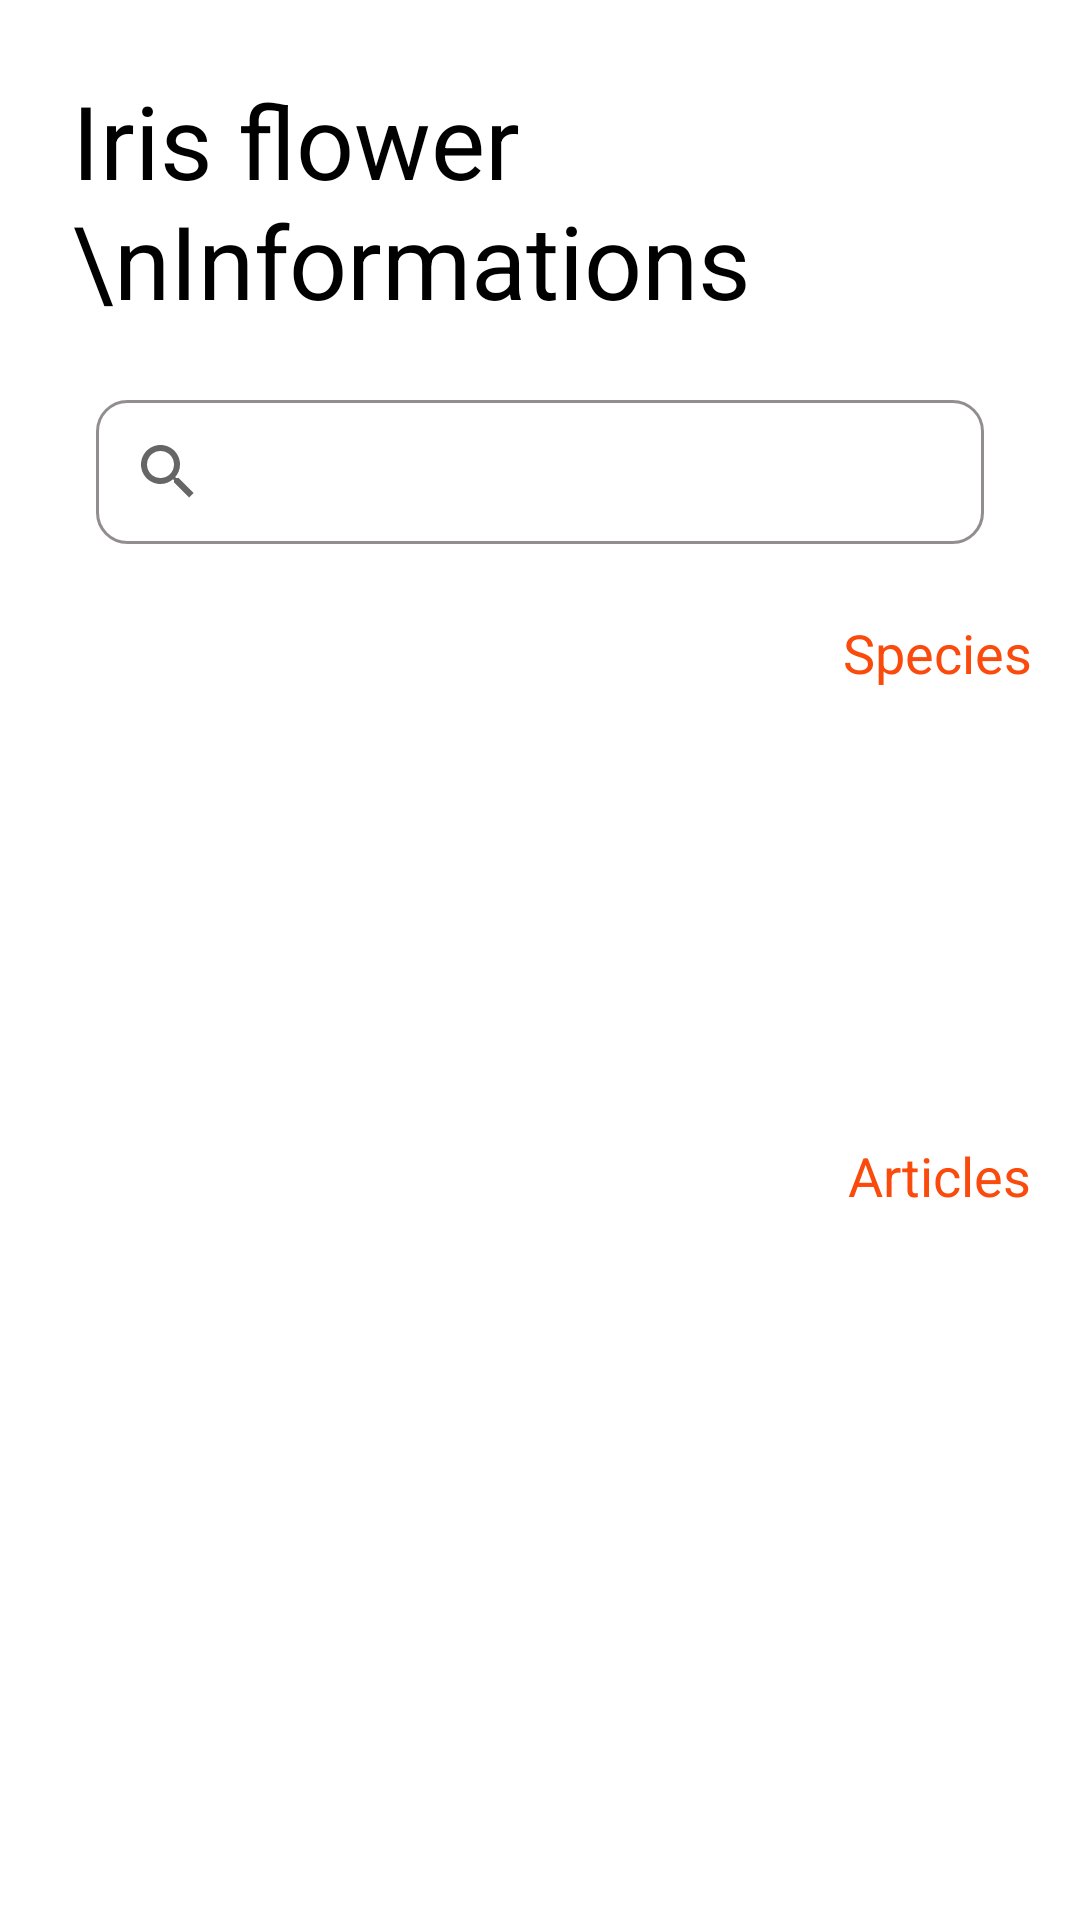

This screen was rendered from an Android layout file. Write that file and the resources it references.
<!-- AndroidManifest.xml: application theme Theme.Iris -->
<!-- res/layout/fragment_home.xml -->
<?xml version="1.0" encoding="utf-8"?>
<androidx.constraintlayout.widget.ConstraintLayout
    xmlns:android="http://schemas.android.com/apk/res/android"
    xmlns:app="http://schemas.android.com/apk/res-auto"
    xmlns:tools="http://schemas.android.com/tools"
    android:layout_width="match_parent"
    android:layout_height="match_parent"
    tools:context=".fragments.HomeFragment">

    <TextView
        android:id="@+id/HomeTitle"
        android:layout_width="wrap_content"
        android:layout_height="wrap_content"
        android:layout_marginStart="24dp"
        android:layout_marginTop="24dp"
        android:text="Iris flower \nInformations"
        android:textColor="@color/black"
        android:textSize="34sp"
        app:layout_constraintStart_toStartOf="parent"
        app:layout_constraintTop_toTopOf="parent" />

    <androidx.appcompat.widget.SearchView
        android:id="@+id/Searchview"
        android:layout_width="match_parent"
        android:layout_height="wrap_content"
        android:layout_marginStart="32dp"
        android:layout_marginTop="24dp"
        android:layout_marginEnd="32dp"
        android:background="@drawable/custom_input"
        app:layout_constraintEnd_toEndOf="parent"
        app:layout_constraintHorizontal_bias="0.5"
        app:layout_constraintStart_toStartOf="parent"
        app:layout_constraintTop_toBottomOf="@id/HomeTitle" />

    <TextView
        android:id="@+id/TVSeeMore"
        android:layout_width="wrap_content"
        android:layout_height="wrap_content"
        android:layout_marginTop="24dp"
        android:layout_marginEnd="16dp"
        android:text="Species"
        android:textSize="18sp"
        android:textColor="@color/orange"
        app:layout_constraintEnd_toEndOf="parent"
        app:layout_constraintTop_toBottomOf="@id/Searchview" />

    <androidx.recyclerview.widget.RecyclerView
        android:id="@+id/RVIris"
        android:layout_width="match_parent"
        android:layout_height="110dp"
        android:layout_marginStart="24dp"
        android:layout_marginTop="16dp"
        android:orientation="horizontal"
        tools:listitem="@layout/list_species"
        app:layoutManager="androidx.recyclerview.widget.LinearLayoutManager"
        app:layout_constraintEnd_toEndOf="parent"
        app:layout_constraintHorizontal_bias="0.5"
        app:layout_constraintStart_toStartOf="parent"
        app:layout_constraintTop_toBottomOf="@id/TVSeeMore" />

    <TextView
        android:id="@+id/TVArticles"
        android:layout_width="wrap_content"
        android:layout_height="wrap_content"
        android:layout_marginTop="24dp"
        android:layout_marginEnd="16dp"
        android:text="Articles"
        android:textSize="18sp"
        android:textColor="@color/orange"
        app:layout_constraintTop_toBottomOf="@id/RVIris"
        app:layout_constraintEnd_toEndOf="parent"/>

    <androidx.recyclerview.widget.RecyclerView
        android:id="@+id/RVArticles"
        android:layout_width="match_parent"
        android:layout_height="0dp"
        android:layout_marginStart="24dp"
        android:layout_marginTop="16dp"
        android:layout_marginEnd="24dp"
        app:layout_constraintBottom_toBottomOf="parent"
        app:layout_constraintEnd_toEndOf="parent"
        app:layout_constraintHorizontal_bias="0.5"
        app:layout_constraintStart_toStartOf="parent"
        app:layout_constraintTop_toBottomOf="@id/TVArticles"
        tools:listitem="@layout/list_articles" />

</androidx.constraintlayout.widget.ConstraintLayout>
<!-- res/layout/list_species.xml (included above) -->
<?xml version="1.0" encoding="utf-8"?>
<androidx.cardview.widget.CardView xmlns:android="http://schemas.android.com/apk/res/android"
    android:layout_width="100dp"
    android:layout_height="100dp"
    xmlns:app="http://schemas.android.com/apk/res-auto"
    app:cardCornerRadius="10dp"
    android:layout_margin="5dp"
    app:cardElevation="10dp"
    >
    <androidx.constraintlayout.widget.ConstraintLayout
        android:layout_width="match_parent"
        android:layout_height="match_parent"
        android:padding="5dp">

        <de.hdodenhof.circleimageview.CircleImageView
            android:id="@+id/SpeciesImage"
            android:layout_width="70dp"
            android:layout_height="70dp"
            android:src="@drawable/iris"
            app:layout_constraintEnd_toEndOf="parent"
            app:layout_constraintStart_toStartOf="parent"
            app:layout_constraintTop_toTopOf="parent" />

        <TextView
            android:id="@+id/SpeciesName"
            android:layout_width="match_parent"
            android:layout_height="wrap_content"
            android:text="@string/Placeholder"
            android:gravity="center"
            android:textColor="@color/black"
            app:layout_constraintBottom_toBottomOf="parent"
            app:layout_constraintEnd_toEndOf="parent"
            app:layout_constraintStart_toStartOf="parent"
            app:layout_constraintTop_toBottomOf="@+id/SpeciesImage" />
    </androidx.constraintlayout.widget.ConstraintLayout>

</androidx.cardview.widget.CardView>
<!-- res/layout/list_articles.xml (included above) -->
<?xml version="1.0" encoding="utf-8"?>
<androidx.cardview.widget.CardView xmlns:android="http://schemas.android.com/apk/res/android"
    xmlns:tools="http://schemas.android.com/tools"
    android:layout_width="match_parent"
    android:layout_height="wrap_content"
    xmlns:app="http://schemas.android.com/apk/res-auto"
    app:cardCornerRadius="10dp"
    app:cardElevation="10dp"
    android:layout_margin="10dp">

    <androidx.constraintlayout.widget.ConstraintLayout
        android:layout_width="match_parent"
        android:layout_height="match_parent"
        android:padding="10dp">

        <ImageView
            android:id="@+id/ArticleImage"
            android:layout_width="100dp"
            android:layout_height="100dp"
            android:src="@drawable/iris"
            app:layout_constraintTop_toTopOf="parent"
            app:layout_constraintStart_toStartOf="parent"
            app:layout_constraintBottom_toBottomOf="parent"
            tools:layout_editor_absoluteY="5dp" />

        <TextView
            android:id="@+id/Title"
            android:layout_width="0dp"
            android:layout_height="wrap_content"
            android:layout_marginStart="16dp"
            android:layout_marginEnd="16dp"
            android:textSize="18sp"
            android:textColor="@color/black"
            android:text="@string/Placeholder"
            app:layout_constraintEnd_toEndOf="parent"
            app:layout_constraintStart_toEndOf="@+id/ArticleImage"
            app:layout_constraintTop_toTopOf="parent" />

        <TextView
            android:id="@+id/Content"
            android:layout_width="0dp"
            android:layout_height="0dp"
            android:layout_marginStart="16dp"
            android:layout_marginTop="8dp"
            android:layout_marginEnd="16dp"
            android:layout_marginBottom="8dp"
            android:text="@string/Placeholder"
            android:maxLength="50"
            app:layout_constraintBottom_toBottomOf="parent"
            app:layout_constraintEnd_toEndOf="parent"
            app:layout_constraintStart_toEndOf="@id/ArticleImage"
            app:layout_constraintTop_toBottomOf="@id/Title" />
    </androidx.constraintlayout.widget.ConstraintLayout>



</androidx.cardview.widget.CardView>
<!-- resources referenced by this layout -->
<resources>
  <color name="black">#FF000000</color>
  <color name="orange">#FA4A0C</color>
  <!-- drawable custom_input (drawable) -->
  <?xml version="1.0" encoding="utf-8"?>
  <selector xmlns:android="http://schemas.android.com/apk/res/android">
      <item android:state_enabled="true" android:state_focused="true">
          <shape
              android:shape="rectangle">
              <solid android:color="@color/white"/>
              <corners android:radius="10dp"/>
              <stroke android:color="@color/orange" android:width="1dp"/>
          </shape>
      </item>
  
  
      <item android:state_enabled="true">
          <shape
              android:shape="rectangle">
              <solid android:color="@color/white"/>
              <corners android:radius="10dp"/>
              <stroke android:color="@color/gray" android:width="1dp"/>
          </shape>
      </item>
  </selector>
  <!-- drawable iris: jpeg bitmap (drawable-v24, 10379 bytes) -->
  <string name="Placeholder">Placeholder</string>
  <style name="Theme.Iris" parent="Theme.MaterialComponents.DayNight.NoActionBar">
          
          <item name="colorPrimary">@color/purple_500</item>
          <item name="colorPrimaryVariant">@color/purple_700</item>
          <item name="colorOnPrimary">@color/white</item>
          
          <item name="colorSecondary">@color/teal_200</item>
          <item name="colorSecondaryVariant">@color/teal_700</item>
          <item name="colorOnSecondary">@color/black</item>
          
          <item name="android:statusBarColor" tools:targetApi="l">?attr/colorPrimaryVariant</item>
          
      </style>
  <color name="white">#FFFFFFFF</color>
  <color name="gray">#918E8D</color>
  <color name="purple_500">#FF6200EE</color>
  <color name="purple_700">#FF3700B3</color>
  <color name="teal_200">#FF03DAC5</color>
  <color name="teal_700">#FF018786</color>
</resources>
